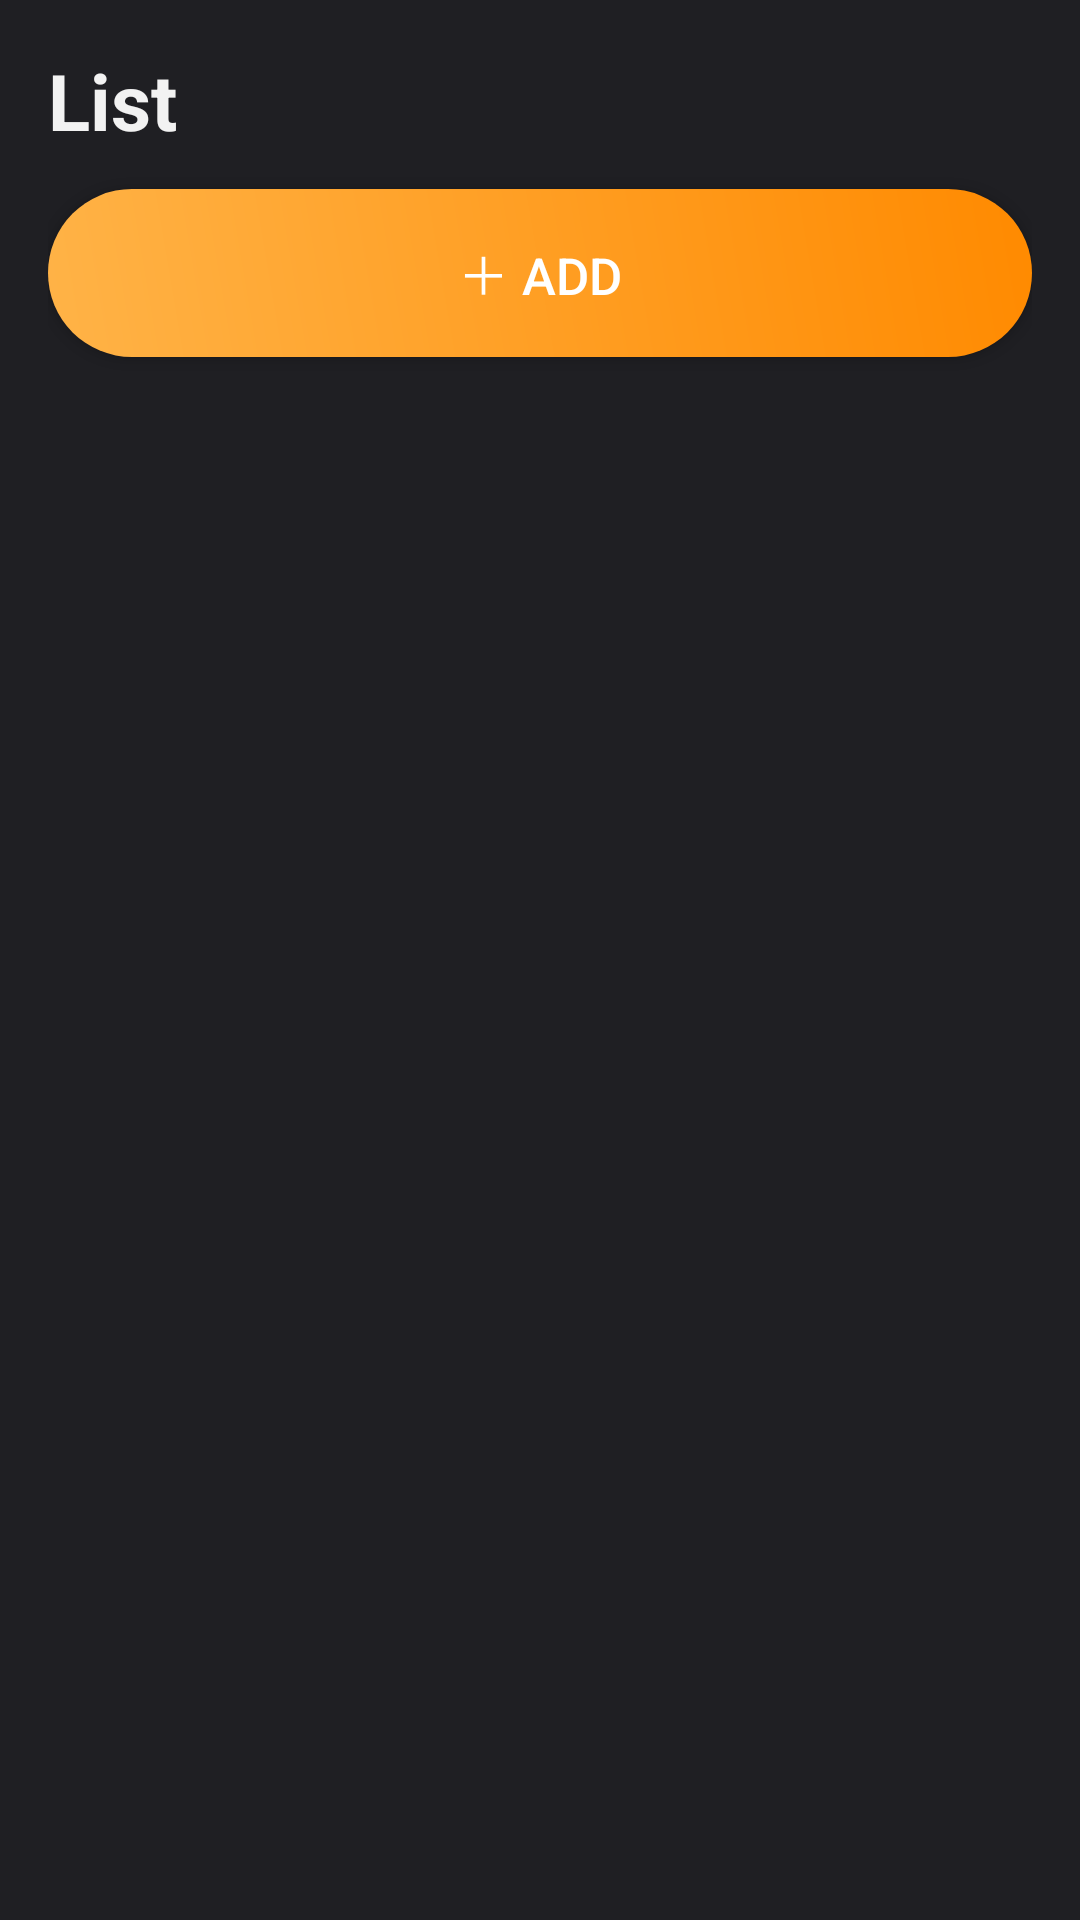

Layout XML and referenced resources for this Android screen:
<!-- AndroidManifest.xml: application theme AppTheme -->
<!-- res/layout/activity_list.xml -->
<?xml version="1.0" encoding="utf-8"?>
<LinearLayout xmlns:android="http://schemas.android.com/apk/res/android"
    android:layout_width="match_parent"
    android:layout_height="match_parent"
    android:orientation="vertical"
    android:padding="16dp">

    <TextView
        android:id="@+id/tv_title"
        android:layout_width="wrap_content"
        android:layout_height="wrap_content"
        android:text="List"
        android:textColor="?android:attr/textColorPrimary"
        android:textSize="26sp"
        android:textStyle="bold" />

    <Button
        android:id="@+id/btn_add"
        android:layout_width="match_parent"
        android:layout_height="56dp"
        android:layout_marginTop="12dp"
        android:background="@drawable/bg_button"
        android:text="＋ Add"
        android:textColor="#FFFFFF"
        android:textSize="17sp" />

    <ScrollView
        android:layout_width="match_parent"
        android:layout_height="match_parent"
        android:layout_marginTop="12dp">

        <LinearLayout
            android:id="@+id/list_container"
            android:layout_width="match_parent"
            android:layout_height="wrap_content"
            android:orientation="vertical" />
    </ScrollView>
</LinearLayout>
<!-- resources referenced by this layout -->
<resources>
  <!-- drawable bg_button (drawable) -->
  <?xml version="1.0" encoding="utf-8"?>
  <shape xmlns:android="http://schemas.android.com/apk/res/android"
      android:shape="rectangle">
      <corners android:radius="32dp" />
      <gradient
          android:angle="45"
          android:startColor="#FFB347"
          android:endColor="#FF8A00"
          android:type="linear" />
  </shape>
  <style name="AppTheme" parent="android:Theme.Material.NoActionBar">
          <item name="android:windowBackground">@color/neu_bg_dark</item>
          <item name="android:textColorPrimary">@color/neu_text_dark</item>
          <item name="android:textColorSecondary">@color/neu_text_secondary_dark</item>
          <item name="android:colorAccent">@color/orange</item>
          <item name="neuCard">@color/neu_card_dark</item>
          <item name="neuStroke">@color/neu_stroke_dark</item>
          <item name="neuInput">@color/neu_input_dark</item>
      </style>
  <color name="neu_bg_dark">#1F1F23</color>
  <color name="neu_text_dark">#F2F2F2</color>
  <color name="neu_text_secondary_dark">#A8ADB8</color>
  <color name="orange">#FF9E1B</color>
  <color name="neu_card_dark">#2C2C31</color>
  <color name="neu_stroke_dark">#3A3A40</color>
  <color name="neu_input_dark">#2C2C31</color>
</resources>
